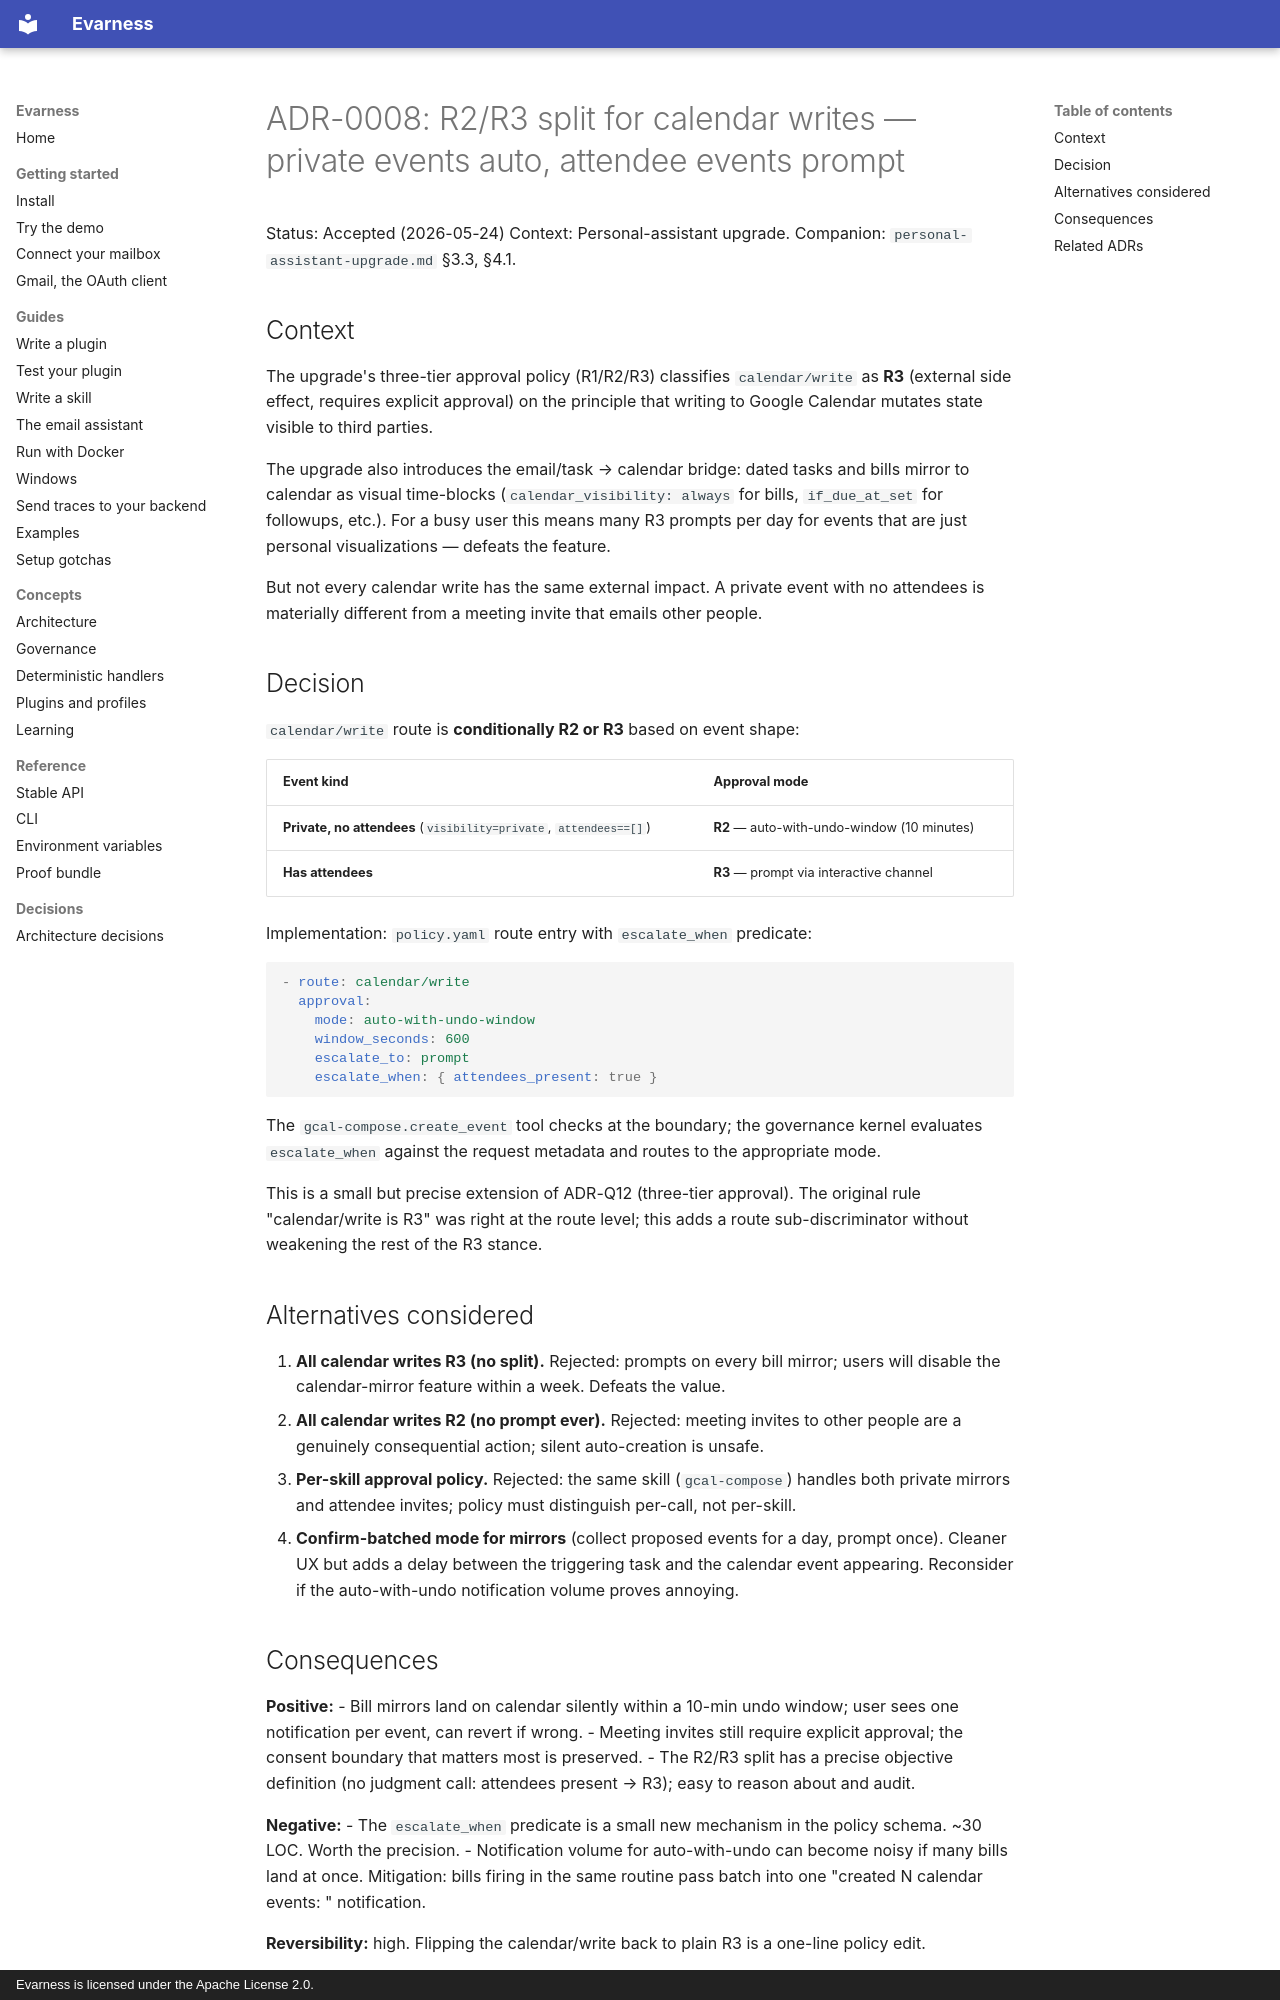

repository: evarness-ai/evarness · page: adr/0008-r2-r3-calendar-write-split/index.html · generator: mkdocs · copyright: Evarness is licensed under the Apache License 2.0.

# ADR-0008: R2/R3 split for calendar writes — private events auto, attendee events prompt

Status: Accepted (2026-05-24)
Context: Personal-assistant upgrade. Companion: `personal-assistant-upgrade.md` §3.3, §4.1.

## Context

The upgrade's three-tier approval policy (R1/R2/R3) classifies
`calendar/write` as **R3** (external side effect, requires explicit
approval) on the principle that writing to Google Calendar mutates
state visible to third parties.

The upgrade also introduces the email/task → calendar bridge: dated
tasks and bills mirror to calendar as visual time-blocks
(`calendar_visibility: always` for bills, `if_due_at_set` for
followups, etc.). For a busy user this means many R3 prompts per day
for events that are just personal visualizations — defeats the
feature.

But not every calendar write has the same external impact. A
private event with no attendees is materially different from a meeting
invite that emails other people.

## Decision

`calendar/write` route is **conditionally R2 or R3** based on event
shape:

| Event kind | Approval mode |
|---|---|
| **Private, no attendees** (`visibility=private`, `attendees==[]`) | **R2** — auto-with-undo-window (10 minutes) |
| **Has attendees** | **R3** — prompt via interactive channel |

Implementation: `policy.yaml` route entry with `escalate_when` predicate:

```yaml
- route: calendar/write
  approval:
    mode: auto-with-undo-window
    window_seconds: 600
    escalate_to: prompt
    escalate_when: { attendees_present: true }
```

The `gcal-compose.create_event` tool checks at the boundary; the
governance kernel evaluates `escalate_when` against the request
metadata and routes to the appropriate mode.

This is a small but precise extension of ADR-Q12 (three-tier approval).
The original rule "calendar/write is R3" was right at the route level;
this adds a route sub-discriminator without weakening the rest of the
R3 stance.

## Alternatives considered

1. **All calendar writes R3 (no split).** Rejected: prompts on every
   bill mirror; users will disable the calendar-mirror feature within
   a week. Defeats the value.
2. **All calendar writes R2 (no prompt ever).** Rejected: meeting
   invites to other people are a genuinely consequential action;
   silent auto-creation is unsafe.
3. **Per-skill approval policy.** Rejected: the same skill
   (`gcal-compose`) handles both private mirrors and attendee invites;
   policy must distinguish per-call, not per-skill.
4. **Confirm-batched mode for mirrors** (collect proposed events for a
   day, prompt once). Cleaner UX but adds a delay between the
   triggering task and the calendar event appearing. Reconsider if
   the auto-with-undo notification volume proves annoying.
